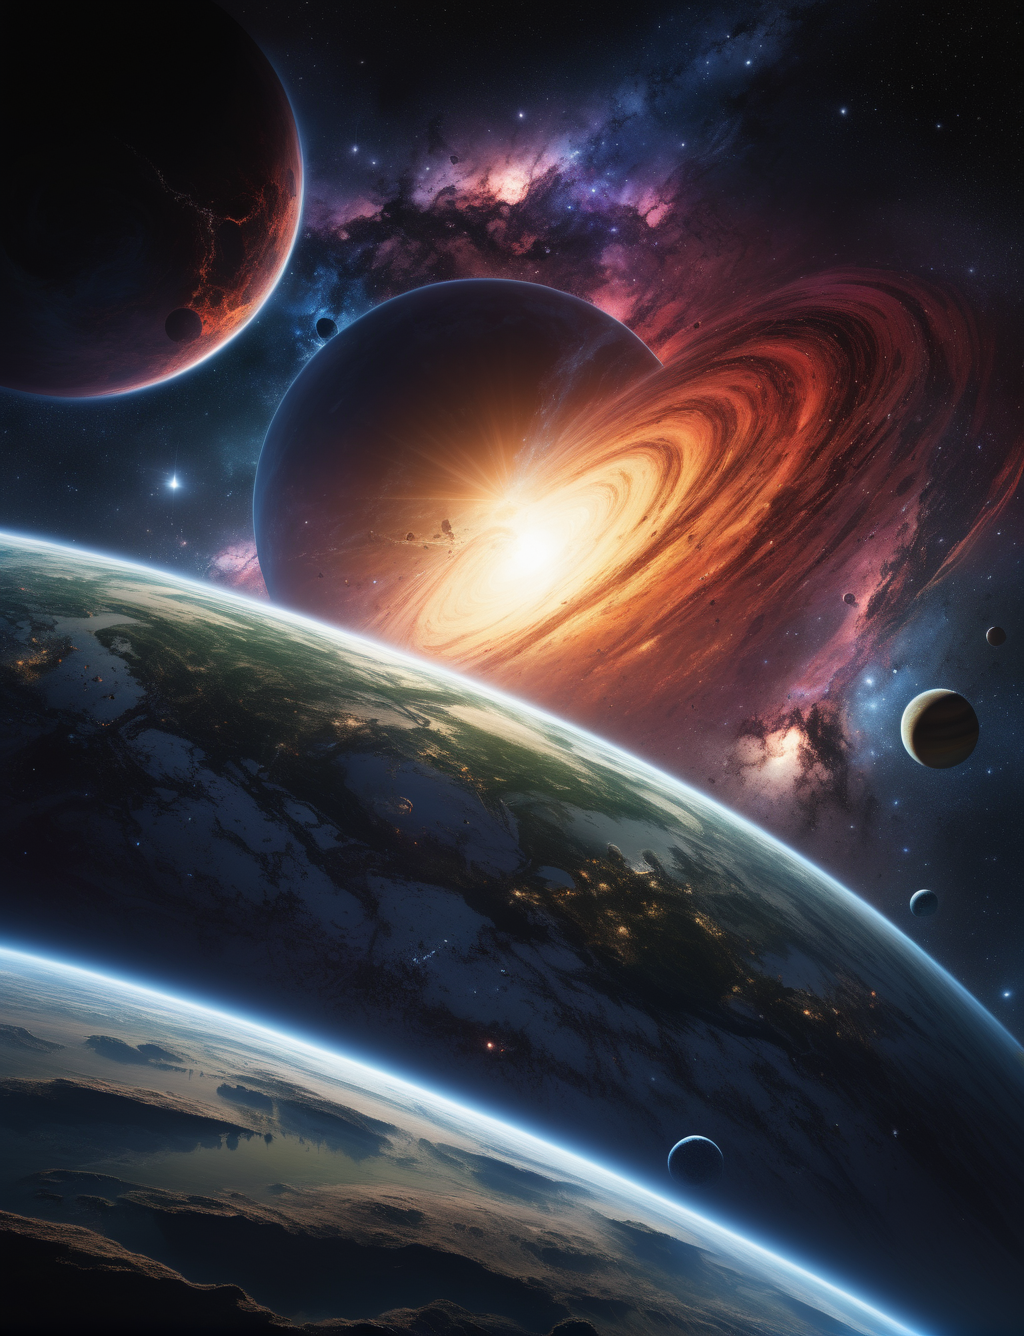
Generation parameters embedded in this image by AUTOMATIC1111 Stable Diffusion web UI or a fork of it (Forge, ...) (PNG 'parameters' text chunk):
A beautiful planet in a galaxy of swirling colors, poignant loneliness, cosmic chaos, emotional depth, 12K,, unforgettable, dark, introspective, in the style of mike deodato, realistic detail, realistic hyper-detailed rendering
Negative prompt: frame, anime, photorealistic, 35mm film, deformed, glitch, blurry, noisy, off-center, deformed, cross-eyed, closed eyes, bad anatomy, ugly, disfigured, mutated, realism, realistic, impressionism, expressionism, oil, acrylic,, canvas frame, (high contrast:1.2), (over saturated:1.2), (glossy:1.1), 3d, ((disfigured)), ((bad art)), ((b&w)), blurry, ((bad anatomy)), (((bad proportions))), ((extra limbs)), cloned face, (((disfigured))), extra limbs, (bad anatomy), gross proportions, (malformed limbs), ((missing arms)), ((missing legs)), (((extra arms))), (((extra legs))), mutated hands, (fused fingers), (too many fingers), (((long neck))), Photoshop, video game, ugly, tiling, poorly drawn hands, 3d render
Steps: 30, Sampler: DPM++ SDE Karras, CFG scale: 7, Seed: 2442745736, Size: 1024x1336, Model hash: 1fe6c7ec54, Model: juggernautXL_version6Rundiffusion, Version: v1.6.0-2-g4afaaf8a